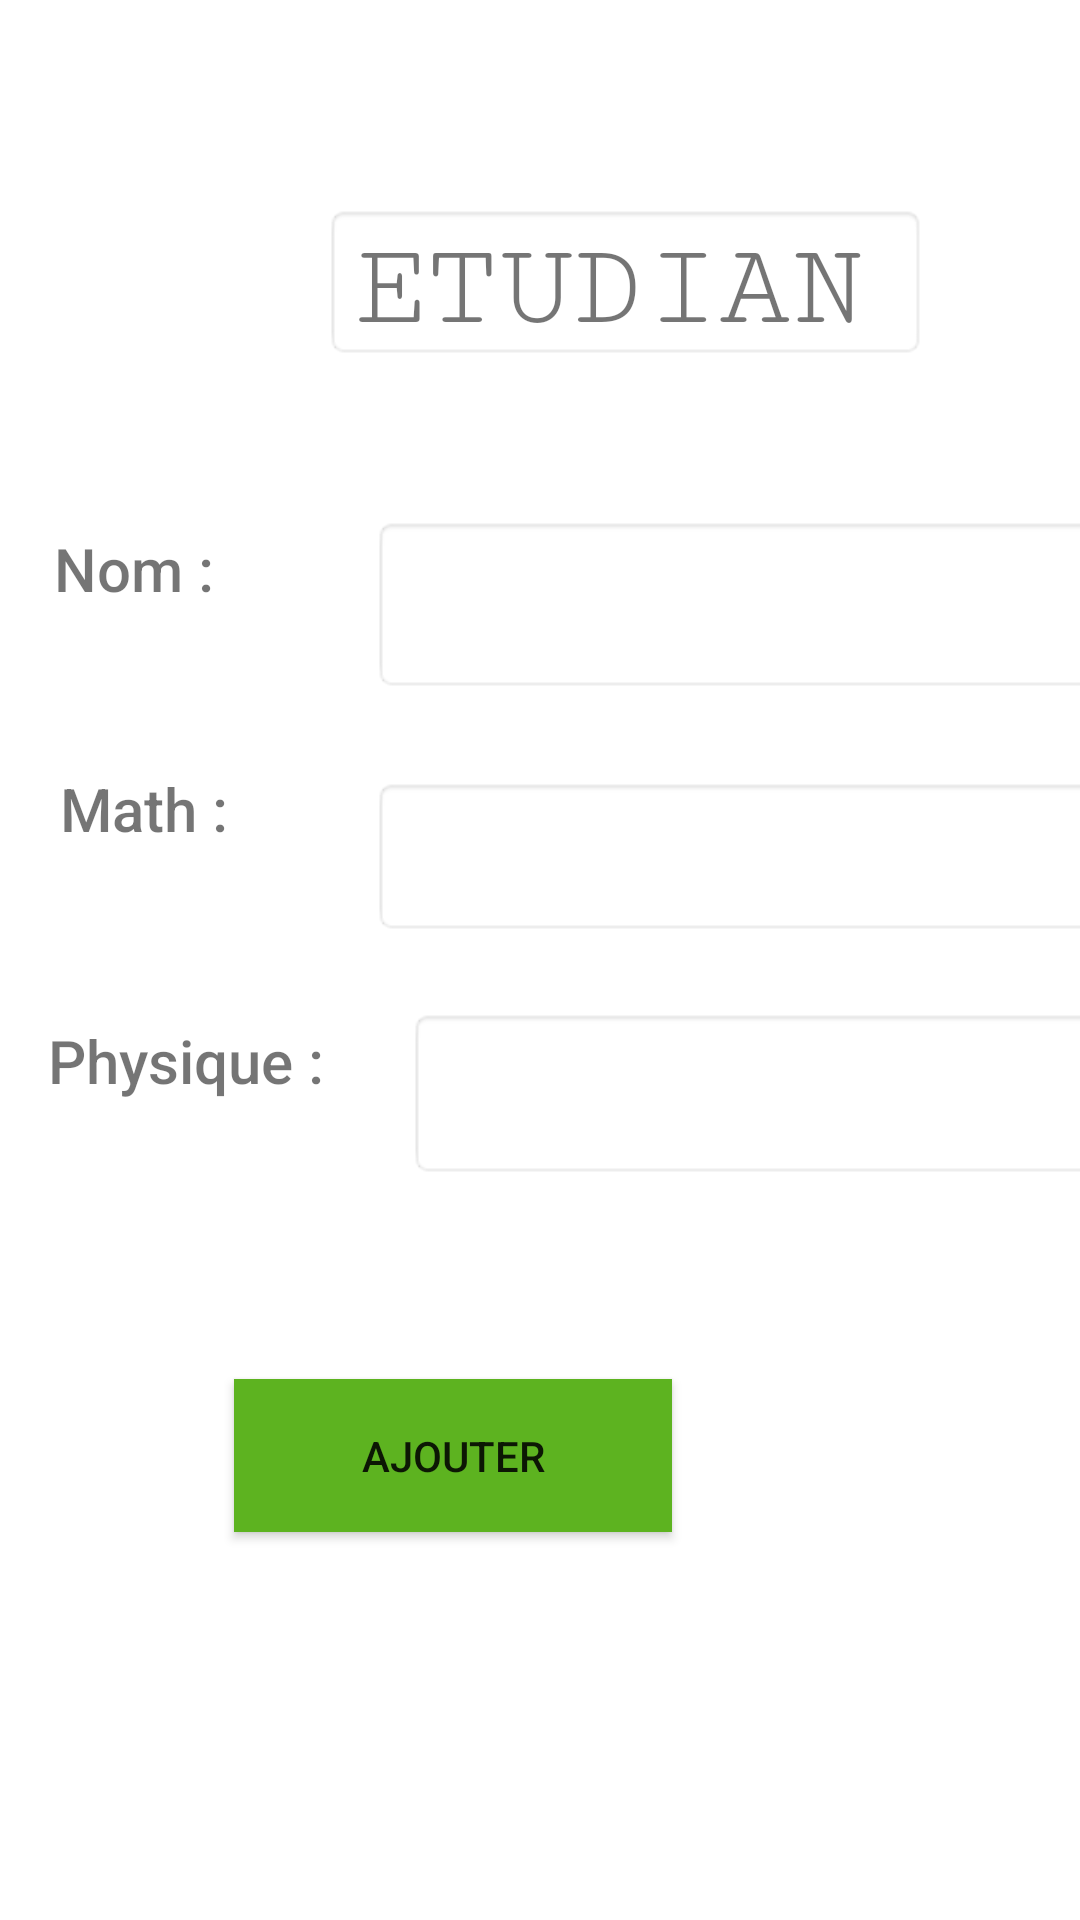

Layout XML and referenced resources for this Android screen:
<!-- AndroidManifest.xml: application theme Theme.Gestion_indemnite -->
<!-- res/layout/activity_add_service.xml -->
<?xml version="1.0" encoding="utf-8"?>
<androidx.constraintlayout.widget.ConstraintLayout xmlns:android="http://schemas.android.com/apk/res/android"
    xmlns:app="http://schemas.android.com/apk/res-auto"
    xmlns:tools="http://schemas.android.com/tools"
    android:layout_width="match_parent"
    android:layout_height="match_parent"
    android:background="@drawable/intro"
    tools:context=".AddServiceActivity">

    <TextView
        android:id="@+id/textView2"
        android:layout_width="201dp"
        android:layout_height="52dp"
        android:layout_marginStart="108dp"
        android:layout_marginTop="68dp"
        android:background="@android:drawable/editbox_background_normal"
        android:fontFamily="serif-monospace"
        android:text="ETUDIANT"
        android:textSize="40sp"
        app:layout_constraintStart_toStartOf="parent"
        app:layout_constraintTop_toTopOf="parent" />

    <EditText
        android:id="@+id/libelle"
        android:layout_width="251dp"
        android:layout_height="59dp"
        android:layout_marginStart="124dp"
        android:layout_marginTop="52dp"
        android:background="@android:drawable/editbox_background_normal"
        android:ems="10"
        android:inputType="textPersonName"
        android:textSize="20sp"
        app:layout_constraintStart_toStartOf="parent"
        app:layout_constraintTop_toBottomOf="@+id/idService" />

    <EditText
        android:id="@+id/salaire"
        android:layout_width="254dp"
        android:layout_height="53dp"
        android:layout_marginStart="124dp"
        android:layout_marginTop="28dp"
        android:background="@android:drawable/editbox_background_normal"
        android:ems="10"
        android:inputType="textPersonName"
        android:textSize="20sp"
        app:layout_constraintStart_toStartOf="parent"
        app:layout_constraintTop_toBottomOf="@+id/libelle" />

    <EditText
        android:id="@+id/nb_jour"
        android:layout_width="239dp"
        android:layout_height="57dp"
        android:layout_marginStart="136dp"
        android:layout_marginTop="24dp"
        android:background="@android:drawable/editbox_background_normal"
        android:ems="10"
        android:inputType="textPersonName"
        android:textSize="20sp"
        app:layout_constraintStart_toStartOf="parent"
        app:layout_constraintTop_toBottomOf="@+id/salaire" />

    <TextView
        android:id="@+id/idService"
        android:layout_width="81dp"
        android:layout_height="32dp"
        android:layout_marginStart="157dp"
        android:layout_marginTop="72dp"
        android:visibility="gone"
        app:layout_constraintStart_toStartOf="parent"
        app:layout_constraintTop_toBottomOf="@+id/textView2" />

    <Button
        android:id="@+id/edit"
        android:layout_width="146dp"
        android:layout_height="51dp"
        android:layout_marginTop="84dp"
        android:layout_marginEnd="136dp"
        android:layout_marginBottom="144dp"
        android:background="@color/VERT"
        android:text="Ajouter"
        app:icon="@drawable/ic_baseline_edit_24"
        app:layout_constraintBottom_toBottomOf="parent"
        app:layout_constraintEnd_toEndOf="parent"
        app:layout_constraintTop_toBottomOf="@+id/nb_jour"
        app:layout_constraintVertical_bias="0.552" />

    <TextView
        android:id="@+id/textView34"
        android:layout_width="102dp"
        android:layout_height="44dp"
        android:layout_marginStart="18dp"
        android:layout_marginTop="56dp"
        android:fontFamily="sans-serif-medium"
        android:text="Nom :"
        android:textSize="20sp"
        app:layout_constraintStart_toStartOf="parent"
        app:layout_constraintTop_toBottomOf="@+id/textView2" />

    <TextView
        android:id="@+id/textView35"
        android:layout_width="102dp"
        android:layout_height="44dp"
        android:layout_marginStart="20dp"
        android:layout_marginTop="136dp"
        android:fontFamily="sans-serif-medium"
        android:text="Math :"
        android:textSize="20sp"
        app:layout_constraintStart_toStartOf="parent"
        app:layout_constraintTop_toBottomOf="@+id/textView2" />

    <TextView
        android:id="@+id/textView36"
        android:layout_width="99dp"
        android:layout_height="38dp"
        android:layout_marginStart="16dp"
        android:layout_marginTop="220dp"
        android:fontFamily="sans-serif-medium"
        android:text="Physique :"
        android:textSize="20sp"
        app:layout_constraintStart_toStartOf="parent"
        app:layout_constraintTop_toBottomOf="@+id/textView2" />

</androidx.constraintlayout.widget.ConstraintLayout>
<!-- resources referenced by this layout -->
<resources>
  <color name="VERT">#5DB320</color>
  <!-- drawable ic_baseline_edit_24 (drawable) -->
  <vector android:height="24dp" android:tint="#348E13"
      android:viewportHeight="24" android:viewportWidth="24"
      android:width="24dp" xmlns:android="http://schemas.android.com/apk/res/android">
      <path android:fillColor="@android:color/white" android:pathData="M3,17.25V21h3.75L17.81,9.94l-3.75,-3.75L3,17.25zM20.71,7.04c0.39,-0.39 0.39,-1.02 0,-1.41l-2.34,-2.34c-0.39,-0.39 -1.02,-0.39 -1.41,0l-1.83,1.83 3.75,3.75 1.83,-1.83z"/>
  </vector>
  <style name="Theme.Gestion_indemnite" parent="Theme.MaterialComponents.DayNight.DarkActionBar">
          
          <item name="colorPrimary">@color/purple_500</item>
          <item name="colorPrimaryVariant">@color/purple_700</item>
          <item name="colorOnPrimary">@color/white</item>
          
          <item name="colorSecondary">@color/teal_200</item>
          <item name="colorSecondaryVariant">@color/teal_700</item>
          <item name="colorOnSecondary">@color/black</item>
          
          <item name="android:statusBarColor" tools:targetApi="l">?attr/colorPrimaryVariant</item>
          
      </style>
  <color name="purple_500">#0B0B0B</color>
  <color name="purple_700">#0B0B0B</color>
  <color name="white">#FFFFFFFF</color>
  <color name="teal_200">#070A15</color>
  <color name="teal_700">#FF018786</color>
  <color name="black">#FF000000</color>
</resources>
